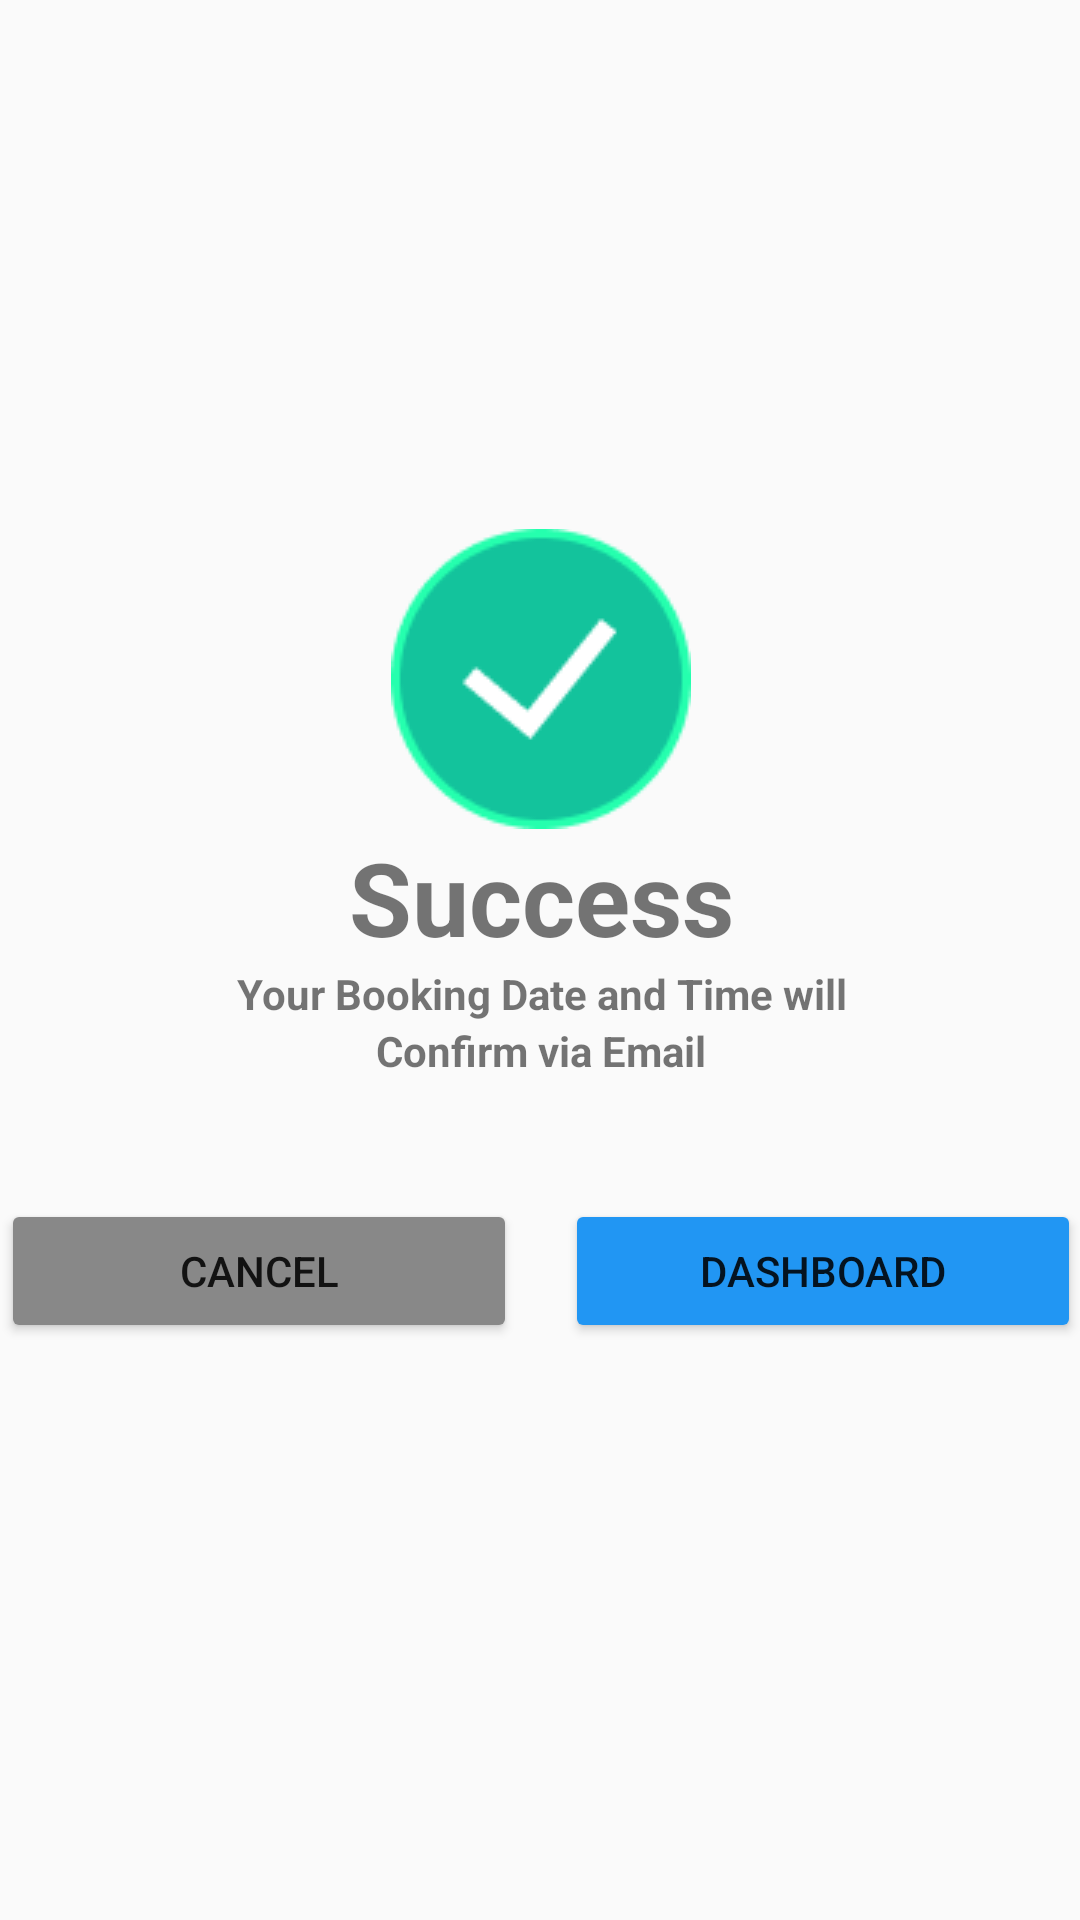

This screen was rendered from an Android layout file. Write that file and the resources it references.
<!-- AndroidManifest.xml: application theme Theme.PetMedi -->
<!-- res/layout/booking_sucess_page.xml -->
<?xml version="1.0" encoding="utf-8"?>
<androidx.constraintlayout.widget.ConstraintLayout
    xmlns:android="http://schemas.android.com/apk/res/android"
    xmlns:app="http://schemas.android.com/apk/res-auto"
    xmlns:tools="http://schemas.android.com/tools"
    android:id="@+id/main"
    android:layout_width="match_parent"
    android:layout_height="match_parent"
    tools:context=".MainActivity11">

    <FrameLayout
        android:layout_width="392dp"
        android:layout_height="wrap_content"
        android:layout_margin="16dp"
        app:layout_constraintTop_toTopOf="parent"
        app:layout_constraintBottom_toBottomOf="parent"
        app:layout_constraintStart_toStartOf="parent"
        app:layout_constraintEnd_toEndOf="parent">

        <LinearLayout
            android:layout_width="match_parent"
            android:layout_height="wrap_content"
            android:gravity="center"
            android:orientation="vertical">

            <ImageView
                android:id="@+id/imageView5"
                android:layout_width="340dp"
                android:layout_height="wrap_content"
                android:src="@drawable/v21" />

            <TextView
                android:id="@+id/textView4"
                android:layout_width="match_parent"
                android:layout_height="wrap_content"
                android:text="Success"
                android:textAlignment="center"
                android:textSize="34sp"
                android:textStyle="bold" />

            <TextView
                android:id="@+id/textView12"
                android:layout_width="match_parent"
                android:layout_height="wrap_content"
                android:text="Your Booking Date and Time will"
                android:textAlignment="center"
                android:textStyle="bold" />

            <TextView
                android:id="@+id/textView13"
                android:layout_width="match_parent"
                android:layout_height="wrap_content"
                android:text="Confirm via Email"
                android:textAlignment="center"
                android:textAllCaps="false"
                android:textStyle="bold" />

            
            <LinearLayout
                android:layout_width="match_parent"
                android:layout_height="wrap_content"
                android:layout_marginTop="24dp"

                android:gravity="center"
                android:orientation="horizontal"
                android:padding="16dp">

                <Button
                    android:id="@+id/btnCancel"
                    android:layout_width="0dp"
                    android:layout_height="48dp"
                    android:layout_marginEnd="8dp"
                    android:layout_weight="1"
                    android:backgroundTint="#888888"
                    android:text="Cancel" />

                <Button
                    android:id="@+id/btnDashboard"
                    android:layout_width="0dp"
                    android:layout_height="48dp"
                    android:layout_marginStart="8dp"
                    android:layout_weight="1"
                    android:backgroundTint="#2196F3"
                    android:onClick="dashboardClick"
                    android:text="Dashboard" />
            </LinearLayout>
        </LinearLayout>
    </FrameLayout>
</androidx.constraintlayout.widget.ConstraintLayout>
<!-- resources referenced by this layout -->
<resources>
  <!-- drawable v21: png bitmap (drawable, 3122 bytes) -->
  <style name="Theme.PetMedi" parent="android:Theme.Material.Light.NoActionBar" />
</resources>
